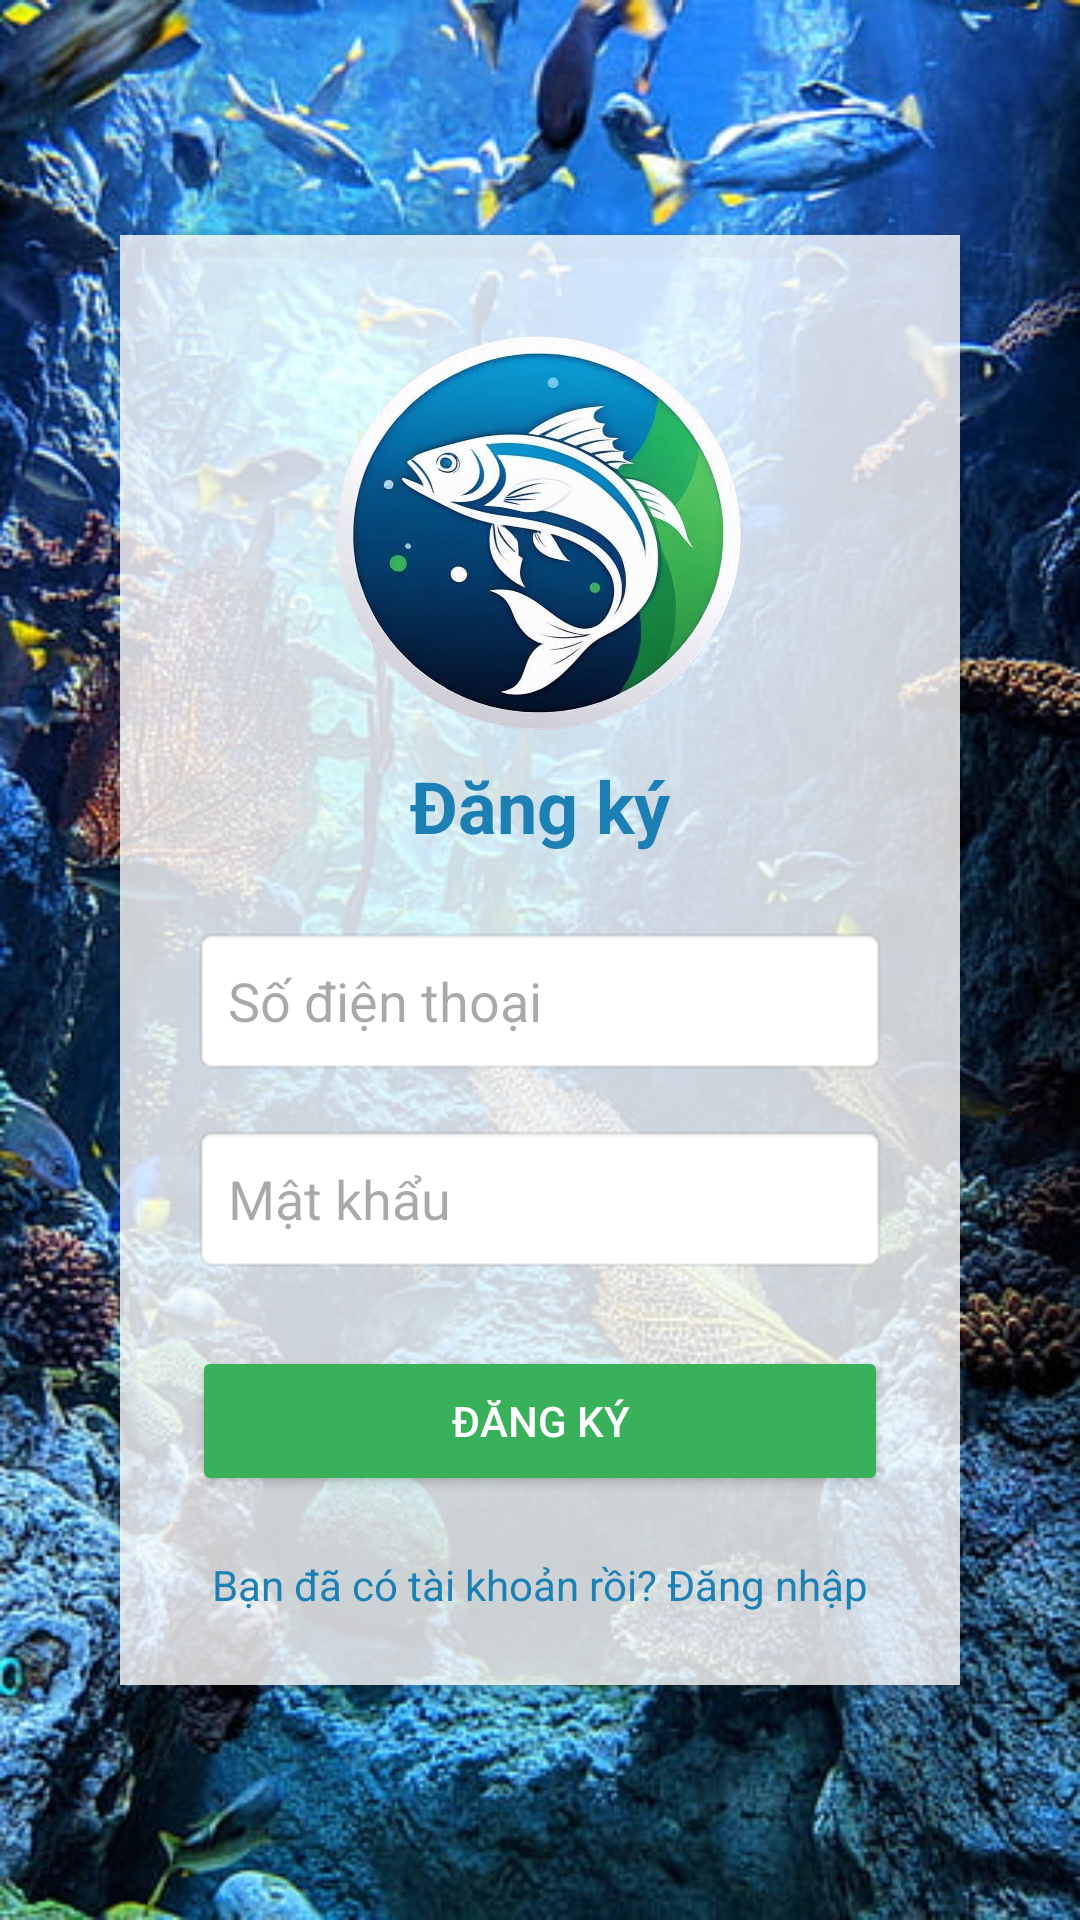

This screen was rendered from an Android layout file. Write that file and the resources it references.
<!-- AndroidManifest.xml: application theme Theme.AquaLife -->
<!-- res/layout/activity_register.xml -->
<?xml version="1.0" encoding="utf-8"?>
<RelativeLayout xmlns:android="http://schemas.android.com/apk/res/android"
    android:layout_width="match_parent"
    android:layout_height="match_parent"
    android:background="@drawable/register_background"
    android:padding="24dp">

    <LinearLayout
        android:id="@+id/registerForm"
        android:layout_width="match_parent"
        android:layout_height="wrap_content"
        android:orientation="vertical"
        android:gravity="center_horizontal"
        android:layout_centerInParent="true"
        android:padding="24dp"
        android:background="@android:color/white"
        android:backgroundTint="#CCFFFFFF"
        android:elevation="4dp"
        android:layout_margin="16dp"
        android:clipToPadding="false">

        
        <ImageView
            android:id="@+id/ivLogo"
            android:layout_width="150dp"
            android:layout_height="150dp"
            android:src="@drawable/logo"
            android:contentDescription="App Logo" />

        
        <TextView
            android:id="@+id/tvRegisterTitle"
            android:layout_width="wrap_content"
            android:layout_height="wrap_content"
            android:text="Đăng ký"
            android:textSize="24sp"
            android:textColor="@color/main_blue"
            android:textStyle="bold"
            android:layout_marginBottom="24dp" />

        
        <EditText
            android:id="@+id/etRegisterPhone"
            android:layout_width="match_parent"
            android:layout_height="50dp"
            android:hint="Số điện thoại"
            android:inputType="phone"
            android:padding="12dp"
            android:background="@android:drawable/editbox_background"
            android:layout_marginBottom="16dp" />

        
        <EditText
            android:id="@+id/etRegisterPassword"
            android:layout_width="match_parent"
            android:layout_height="50dp"
            android:hint="Mật khẩu"
            android:inputType="textPassword"
            android:padding="12dp"
            android:background="@android:drawable/editbox_background"
            android:layout_marginBottom="24dp" />

        
        <Button
            android:id="@+id/btnRegister"
            android:layout_width="match_parent"
            android:layout_height="50dp"
            android:text="Đăng ký"
            android:textColor="@color/white"
            android:backgroundTint="@color/main_green"
            android:layout_marginBottom="20dp" />

        
        <TextView
            android:id="@+id/tvBackToLogin"
            android:layout_width="wrap_content"
            android:layout_height="wrap_content"
            android:text="Bạn đã có tài khoản rồi? Đăng nhập"
            android:textColor="@color/main_blue"
            android:textSize="14sp"
            android:clickable="true"
            android:focusable="true" />

    </LinearLayout>
</RelativeLayout>
<!-- resources referenced by this layout -->
<resources>
  <color name="main_blue">#1d80b4</color>
  <color name="main_green">#39b15a</color>
  <color name="white">#FFFFFFFF</color>
  <!-- drawable logo: png bitmap (drawable, 791130 bytes) -->
  <!-- drawable register_background: jpg bitmap (drawable, 102114 bytes) -->
  <style name="Theme.AquaLife" parent="Base.Theme.AquaLife" />
  <style name="Base.Theme.AquaLife" parent="Theme.Material3.DayNight.NoActionBar">
          
          
      </style>
</resources>
